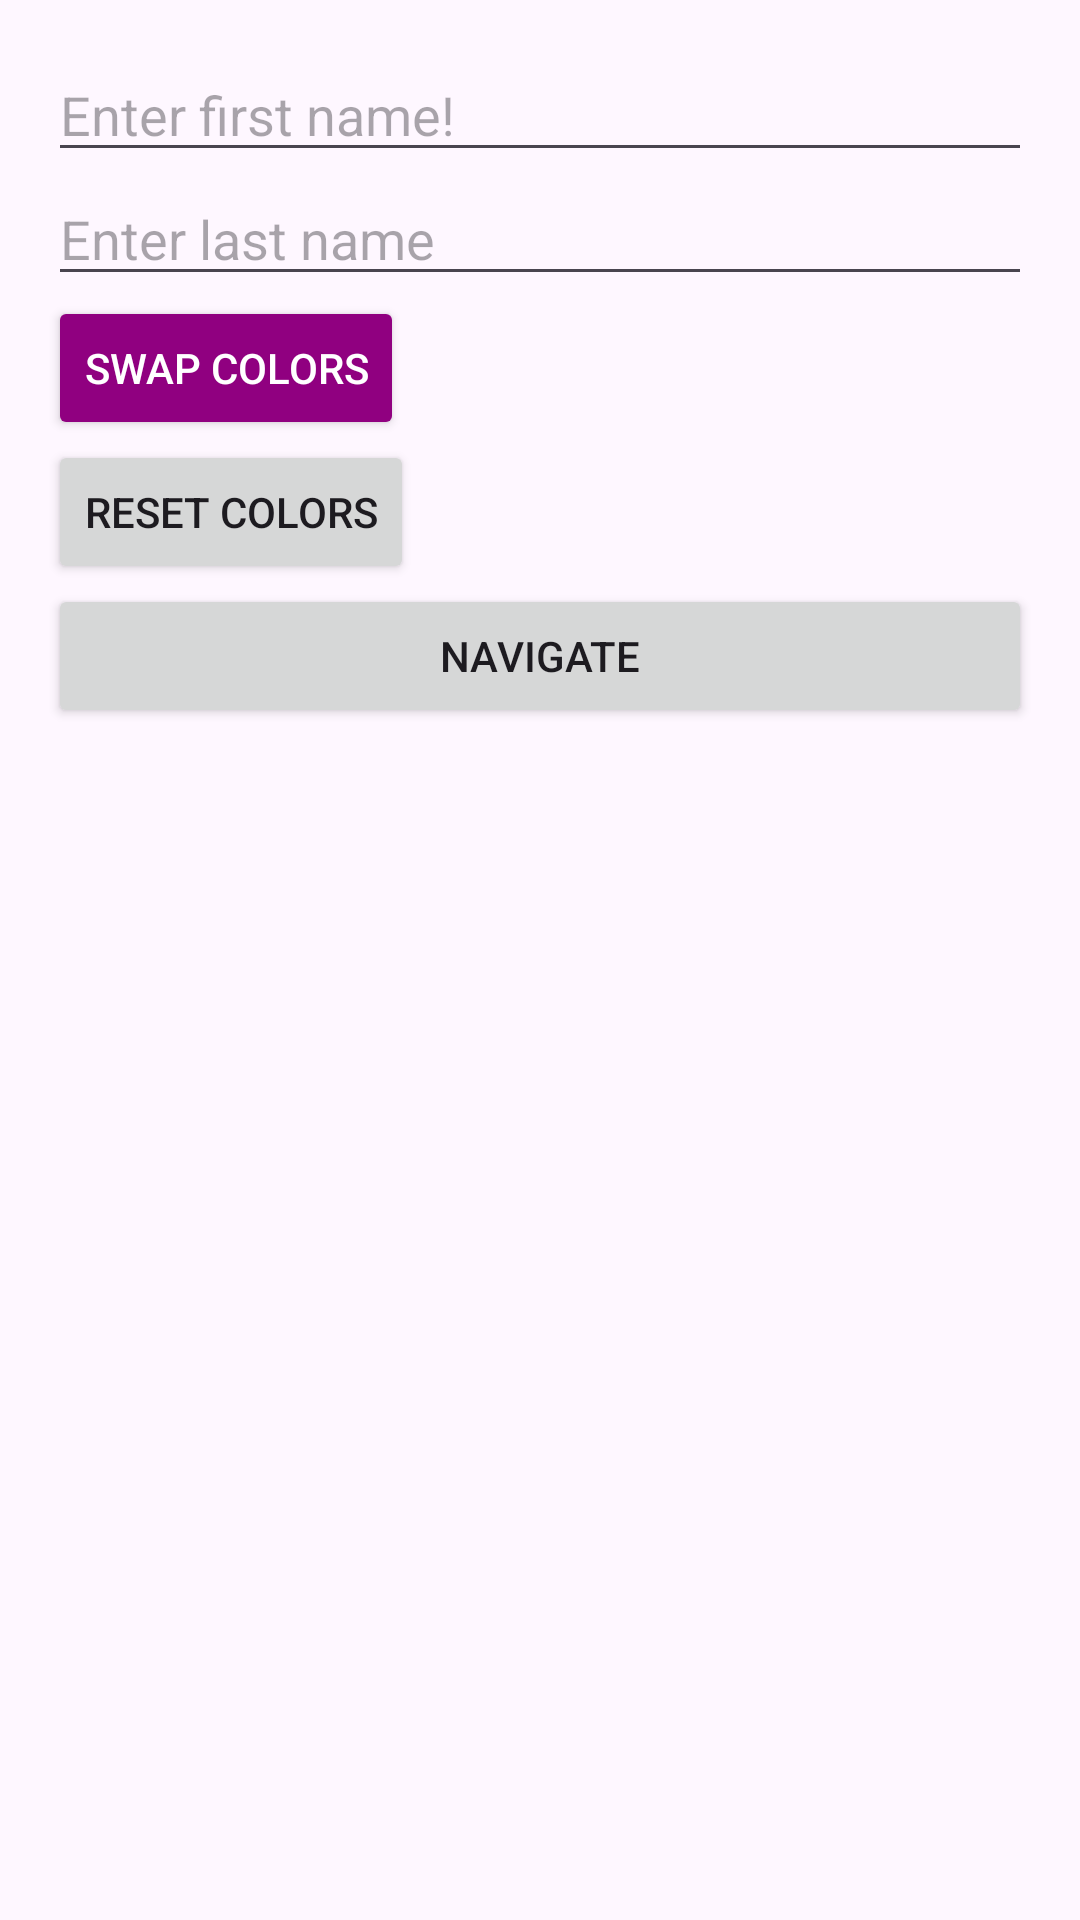

Here is an Android app screen rendered from its layout file. Give the layout XML and the strings, colors and styles it references.
<!-- AndroidManifest.xml: application theme Theme.Les_2 -->
<!-- res/layout/activity_main.xml -->
<?xml version="1.0" encoding="utf-8"?>
<LinearLayout
    xmlns:android="http://schemas.android.com/apk/res/android"
    xmlns:tools="http://schemas.android.com/tools"
    android:layout_width="match_parent"
    android:layout_height="match_parent"
    android:orientation="vertical"
    android:padding="16dp">



    <EditText
        android:id="@+id/firstNameEditText"
        android:layout_width="match_parent"
        android:layout_height="wrap_content"
        android:hint="@string/enter_first_name"
        android:textColor="#0000FF" /> 


    <EditText
        android:id="@+id/lastNameEditText"
        android:layout_width="match_parent"
        android:layout_height="wrap_content"
        android:hint="@string/enter_last_name"
        android:textColor="@color/red" /> 

    <Button
        android:id="@+id/swapColorsButton"
        android:layout_width="wrap_content"
        android:layout_height="wrap_content"
        android:backgroundTint="@color/purple"
        android:textColor="@color/white"
        android:layout_gravity="left"
        android:text="@string/swap_colors" />

    <Button
        android:id="@+id/resetColorsButton"
        android:layout_width="wrap_content"
        android:layout_height="wrap_content"
        android:layout_gravity="left"
        android:text="@string/reset_colors" />

    <Button
        android:id="@+id/navigator"
        android:layout_width="match_parent"
        android:layout_height="wrap_content"
        android:text="@string/navigate"
        />
</LinearLayout>
<!-- resources referenced by this layout -->
<resources>
  <color name="purple">#900080</color>
  <color name="red">#FF0000</color>
  <color name="white">#FFFFFFFF</color>
  <string name="enter_first_name">Enter first name!</string>
  <string name="enter_last_name">Enter last name</string>
  <string name="navigate">navigate</string>
  <string name="reset_colors">Reset Colors</string>
  <string name="swap_colors">Swap Colors</string>
  <style name="Theme.Les_2" parent="Base.Theme.Les_2" />
  <style name="Base.Theme.Les_2" parent="Theme.Material3.DayNight.NoActionBar">
          
      </style>
</resources>
